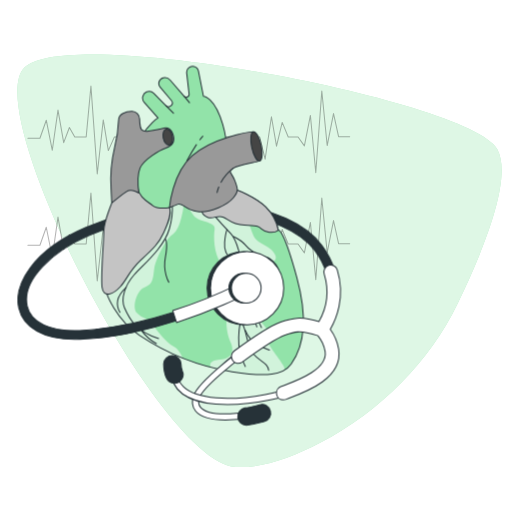
t = 0.00 s
t = 0.50 s: frame unchanged from t = 0.00 s, image omitted
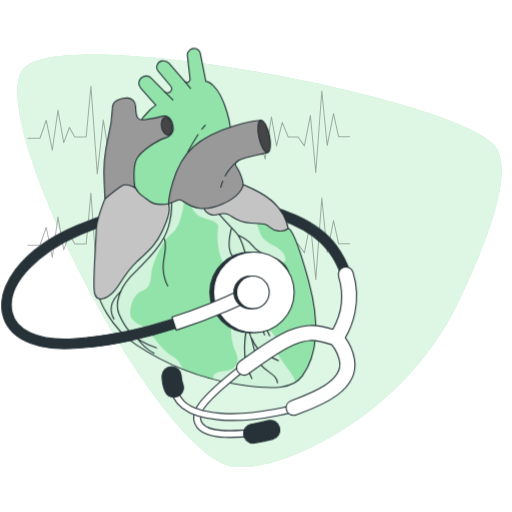
t = 0.65 s
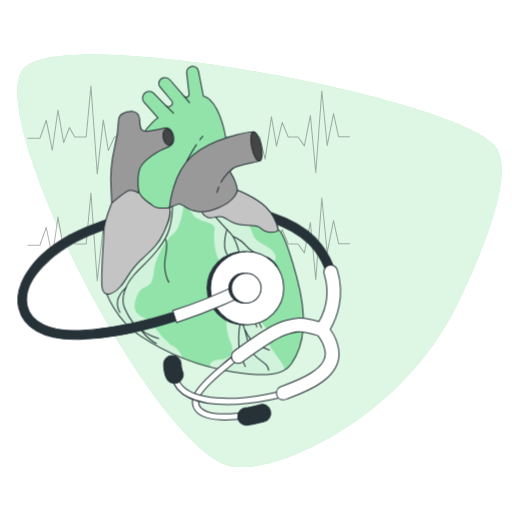
t = 0.99 s
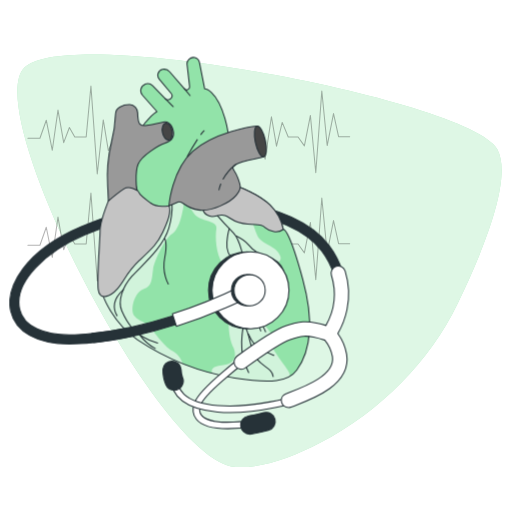
t = 1.33 s
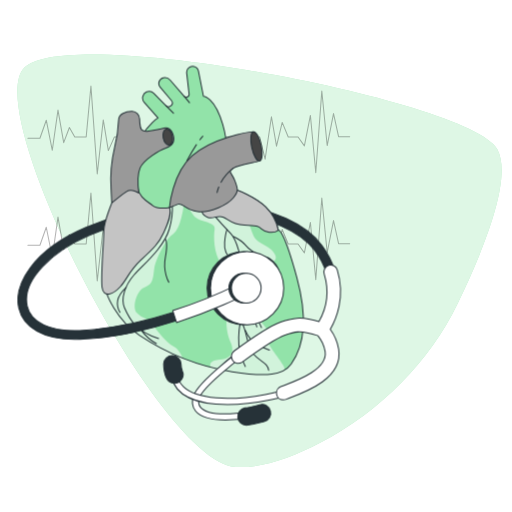
t = 1.70 s

The animated SVG that drew these frames (rendered in a browser with its animation timeline set to each time). Animation: 1 CSS @keyframes rule; one cycle of 2.00 s, repeats indefinitely.

<svg class="animated" id="freepik_stories-cardiologist" xmlns="http://www.w3.org/2000/svg" viewBox="0 0 500 500" version="1.1" xmlns:xlink="http://www.w3.org/1999/xlink" xmlns:svgjs="http://svgjs.com/svgjs"><style>svg#freepik_stories-cardiologist:not(.animated) .animable {opacity: 0;}svg#freepik_stories-cardiologist.animated #freepik--Heart--inject-110 {animation: 1.5s Infinite  linear heartbeat;animation-delay: 0.5s;}            @keyframes heartbeat {                0% {                    transform: scale(1);                }                10% {                    transform: scale(1.1);                }                30% {                    transform: scale(1);                }                40% {                    transform: scale(1);                }                50% {                    transform: scale(1.1);                }                60% {                    transform: scale(1);                }                100% {                    transform: scale(1);                }            }        .animator-hidden { display: none; }</style><g id="freepik--background-simple--inject-110" class="animable" style="transform-origin: 253.418px 254.699px;"><path d="M312.57,432.43c59.86-31.51,106.93-79.69,134.27-135.88,25.74-52.89,53.93-123,38.79-150.83C459.91,98.36,67.62,23.05,23.86,66s131.78,385.28,206,390C255.32,457.63,284.83,447,312.57,432.43Z" style="fill: rgb(146, 227, 169); transform-origin: 253.418px 254.699px;" id="elvpa69a9kt6" class="animable"></path><g id="elh1vullzk5v"><path d="M312.57,432.43c59.86-31.51,106.93-79.69,134.27-135.88,25.74-52.89,53.93-123,38.79-150.83C459.91,98.36,67.62,23.05,23.86,66s131.78,385.28,206,390C255.32,457.63,284.83,447,312.57,432.43Z" style="fill: rgb(255, 255, 255); opacity: 0.7; transform-origin: 253.418px 254.699px;" class="animable"></path></g></g><g id="freepik--Shadows--inject-110" class="animable animator-active animator-hidden" style="transform-origin: 295.87px 436.23px;"><ellipse cx="396.8" cy="436.23" rx="65.14" ry="14.48" style="fill: rgb(38, 50, 56); transform-origin: 396.8px 436.23px;" id="elxkchrn4vkp" class="animable"></ellipse><ellipse cx="194.94" cy="436.23" rx="65.14" ry="14.48" style="fill: rgb(38, 50, 56); transform-origin: 194.94px 436.23px;" id="el1194yul2dfh" class="animable"></ellipse></g><g id="freepik--Character--inject-110" class="animable animator-hidden" style="transform-origin: 396.853px 259.137px;"><path d="M373.22,412.41s-5.28,7.84-7.23,9.53-12.5,7.83-14.86,8.68-2.18,2.33-1.57,3.6,4.17,4,13.95,3.6,10.64-.42,14.27-1.26,13.83-.21,13.83-.21,6.8-.22,8.33-1.91.94-13.77.94-13.77Z" style="fill: rgb(255, 255, 255); stroke: rgb(38, 50, 56); stroke-linecap: round; stroke-linejoin: round; transform-origin: 375.079px 425.135px;" id="elglr2vjpf8be" class="animable"></path><path d="M400.88,429.86c-2.32.28-5.81.8-10.66,1.83-10,2.11-11.11,2.75-25.57,3a48.61,48.61,0,0,1-15.47-2,3.23,3.23,0,0,0,.38,1.55c.61,1.27,4.17,4,13.95,3.6s10.64-.42,14.27-1.27,13.83-.2,13.83-.2,6.8-.22,8.33-1.91C400.47,433.85,400.74,432,400.88,429.86Z" style="fill: rgb(255, 255, 255); stroke: rgb(38, 50, 56); stroke-linecap: round; stroke-linejoin: round; transform-origin: 375.03px 433.87px;" id="elnnretamyjlj" class="animable"></path><path d="M409.05,416.86a36.52,36.52,0,0,1-3.36,7.63c-2.43,4.23-9.77,8.89-14.08,11.86s-4.14,4.23-1,5.71,15.26,2.12,19.3,1.91,16-3.6,17.73-3.81,3.82.22,5.38-3.17-.2-11.87-.2-11.87-10-7.83-14-8.68S411.23,414.53,409.05,416.86Z" style="fill: rgb(255, 255, 255); stroke: rgb(38, 50, 56); stroke-linecap: round; stroke-linejoin: round; transform-origin: 410.986px 429.727px;" id="el8peqwbfzdvf" class="animable"></path><path d="M433,437a9.06,9.06,0,0,0,.63-3.41,33.6,33.6,0,0,0-6.56,2.56c-3.66,2.12-8,4.45-18,4.66a144.69,144.69,0,0,1-20.69-1.5c-.49,1.1.32,1.9,2.17,2.76,3.15,1.49,15.26,2.12,19.3,1.91s16-3.6,17.73-3.81S431.48,440.38,433,437Z" style="fill: rgb(255, 255, 255); stroke: rgb(38, 50, 56); stroke-linecap: round; stroke-linejoin: round; transform-origin: 410.935px 438.805px;" id="el6712r5mejzh" class="animable"></path><path d="M366.28,300s3,41.38,4.54,51.33,3.62,48,3.6,49a57.56,57.56,0,0,1-.13,5.86c-.21.58-2.17.78-2.39,1.75a42.47,42.47,0,0,0-.35,7c.17,1,2.13,1.17,5.41,3.12S390.37,423,394.1,423s7.24.39,7.25-.2.24-10.93.31-14-.89-3.9-.64-6.44S400.37,300,400.37,300l3.31,1s2.07,65.19,2.68,73-.22,35.93-.22,35.93-1.78.78-1.8,1.56c-.07,3.48,1.14,7.35,1.73,10.76a28.17,28.17,0,0,1,10.63-.51c3.19.34,7,.57,10,1.8a18.72,18.72,0,0,0,6.15,1.62,4.92,4.92,0,0,0,2.23-3.32,16.59,16.59,0,0,0-1.56-9.37c-1.87-3.9-2.4-6.44-2.06-12.68s5-31.64,5.2-40,1.32-32.79,1.57-35.14,1.61-28.3,1.61-28.3L436,291l-69.8,2.53Z" style="fill: rgb(146, 227, 169); stroke: rgb(38, 50, 56); stroke-linecap: round; stroke-linejoin: round; transform-origin: 403.02px 358.08px;" id="el15huvjglxix" class="animable"></path><path d="M381.26,304.13l19.21,13.79h.06c-.09-10.66-.16-17.92-.16-17.92l3.31,1s.22,6.93.54,16.54h0l22.13-14.2-23.49-11.09-16.73.61Z" style="fill: rgb(38, 50, 56); stroke: rgb(38, 50, 56); stroke-linecap: round; stroke-linejoin: round; transform-origin: 403.805px 305.085px;" id="el50ouq53cfb7" class="animable"></path><path d="M384.14,131.3,357,143.09s-18.59,42-19.1,45.68,3.54,5.36,6.73,7.07,17.62,1.08,17.62,1.08l-6.17,103.87s6.19,2.36,13.89,4.51S390.49,310,390.49,310l2.84-11.37,2.53,12s20.89-.42,28.91-3,26.92-10.29,26.92-10.29l-4.4-73.63-1.15-15.87.86-19.09s9.51-2.14,9.57-4.71S451,142.68,450,140.32s-10.22-5.36-11.29-5.58-21.59-6.65-21.59-6.65S393.71,126.59,384.14,131.3Z" style="fill: rgb(255, 255, 255); stroke: rgb(38, 50, 56); stroke-linecap: round; stroke-linejoin: round; transform-origin: 397.213px 219.246px;" id="eluq65pk3v7kq" class="animable"></path><path d="M389.43,125.73s-3.68.85-4.35,1.71-6.29,11.8-6.29,11.8l5.75,3-6.15,5.57,15.9,29.81L424.47,147l-6.37-4.07,5.71-5.15s-2.8-9.43-4.68-11.79a13.12,13.12,0,0,0-4.23-3.44Z" style="fill: rgb(255, 255, 255); stroke: rgb(38, 50, 56); stroke-linecap: round; stroke-linejoin: round; transform-origin: 401.43px 150.085px;" id="elfdxxtve27wa" class="animable"></path><polygon points="387.31 124.01 388.38 133.88 395.23 164.76 414.71 131.09 416.46 120.16 386.97 119.94 387.31 124.01" style="fill: rgb(255, 255, 255); stroke: rgb(38, 50, 56); stroke-linecap: round; stroke-linejoin: round; transform-origin: 401.715px 142.35px;" id="el08cdje8qs5gx" class="animable"></polygon><path d="M386.74,82.41s-6.37,5.57-6,9.43a42,42,0,0,0,2.18,8.8l.5,6.43,1.51-.43-.63-10.08,7.67-6.22L405.7,91s4,4.07,5.48,5.15,4.88,3.43,4.88,3.43l1.1,8.36,1.73-.43s.54-4.93.78-5.79.95-13.51.79-16.08-8.82-9.87-17.62-11.15-14.06,3-15.83,5.14S386.74,82.41,386.74,82.41Z" style="fill: rgb(38, 50, 56); stroke: rgb(38, 50, 56); stroke-linecap: round; stroke-linejoin: round; transform-origin: 400.604px 91.0978px;" id="elttrbvzqce5i" class="animable"></path><path d="M393.08,87.34s-8.77,7.29-8.81,9.22-.08,22.73,1,24.66,7.08,10.73,10.06,12.44,6,2.15,8.6.22,11-10.72,12.58-13.72.93-22.31.93-22.31,1,1.29-2.34-1.5a17.32,17.32,0,0,1-4.79-6.86S396.68,90.34,393.08,87.34Z" style="fill: rgb(255, 255, 255); stroke: rgb(38, 50, 56); stroke-linecap: round; stroke-linejoin: round; transform-origin: 400.918px 111.243px;" id="el2hetukh6b8" class="animable"></path><path d="M417.39,97.85s0,.1,0,.26C417.72,98.27,417.39,97.85,417.39,97.85Z" style="fill: rgb(255, 255, 255); stroke: rgb(38, 50, 56); stroke-linecap: round; stroke-linejoin: round; transform-origin: 417.463px 97.9982px;" id="eljq9w347tpm" class="animable"></path><path d="M395.28,133.66c3,1.72,6,2.15,8.6.22s11-10.72,12.58-13.72c1.47-2.8,1-19.76.94-22a8.86,8.86,0,0,1-1.47-1l.13,2.5-.41,18.23-3.72,2.78a25.89,25.89,0,0,0-14.12-4.07c-8,.21-10.84,3.43-10.84,3.43l-2.7-23.38c0,1.93-.08,22.73,1,24.66S392.3,132,395.28,133.66Z" style="fill: rgb(38, 50, 56); stroke: rgb(38, 50, 56); stroke-linecap: round; stroke-linejoin: round; transform-origin: 400.894px 115.9px;" id="elfe6s9e9e6wc" class="animable"></path><path d="M396.33,106l0,10.94a2.78,2.78,0,0,0,3,1.07,3,3,0,0,0,2-2.15" style="fill: rgb(255, 255, 255); stroke: rgb(38, 50, 56); stroke-linecap: round; stroke-linejoin: round; transform-origin: 398.83px 112.054px;" id="elfn56h2s6fj7" class="animable"></path><path d="M417.66,104.93s1.22-6.43,2.93-6,2.28,4.07.89,8.57-3.76,4.51-3.76,4.51Z" style="fill: rgb(255, 255, 255); stroke: rgb(38, 50, 56); stroke-linecap: round; stroke-linejoin: round; transform-origin: 419.96px 105.46px;" id="el456wwhuwrq5" class="animable"></path><path d="M385,104.93s-.93-6.44-2.67-6-2.45,4.07-1.26,8.58,3.55,4.5,3.55,4.5Z" style="fill: rgb(255, 255, 255); stroke: rgb(38, 50, 56); stroke-linecap: round; stroke-linejoin: round; transform-origin: 382.74px 105.459px;" id="ela87wolfvq4" class="animable"></path><path d="M403.07,103s5.18-.86,8.18,0" style="fill: none; stroke: rgb(38, 50, 56); stroke-linecap: round; stroke-linejoin: round; transform-origin: 407.16px 102.809px;" id="el85353jljidl" class="animable"></path><path d="M394.68,102.57s-4.47-2.36-6.87-.86" style="fill: none; stroke: rgb(38, 50, 56); stroke-linecap: round; stroke-linejoin: round; transform-origin: 391.245px 101.891px;" id="ele46cfk71wqi" class="animable"></path><path d="M408.56,107.5c0,1.19-.58,2.15-1.23,2.15s-1.16-1-1.14-2.15.58-2.14,1.24-2.14S408.59,106.32,408.56,107.5Z" style="fill: rgb(38, 50, 56); transform-origin: 407.375px 107.505px;" id="eltytrgi41dl" class="animable"></path><path d="M393.49,107.5c0,1.18-.57,2.14-1.23,2.14s-1.16-1-1.13-2.14.57-2.14,1.23-2.14S393.52,106.32,393.49,107.5Z" style="fill: rgb(38, 50, 56); transform-origin: 392.31px 107.5px;" id="elircg7nxm5ec" class="animable"></path><path d="M395.11,121.87a10.3,10.3,0,0,0,9.5-1.07" style="fill: none; stroke: rgb(255, 255, 255); stroke-linecap: round; stroke-linejoin: round; transform-origin: 399.86px 121.684px;" id="el7tuk6z12zop" class="animable"></path><polyline points="364.1 154.89 366.38 175.39 368.24 162.5" style="fill: none; stroke: rgb(38, 50, 56); stroke-linecap: round; stroke-linejoin: round; transform-origin: 366.17px 165.14px;" id="el70lrsht8zc5" class="animable"></polyline><path d="M429.85,161.41a20.12,20.12,0,0,0-1.54,4.62c-.48,3.7,2.72,18.34,2.72,18.34" style="fill: none; stroke: rgb(38, 50, 56); stroke-linecap: round; stroke-linejoin: round; transform-origin: 429.645px 172.89px;" id="el35xhcivrikf" class="animable"></path><path d="M434.91,151.19s-1.1,2-2.4,4.57" style="fill: none; stroke: rgb(38, 50, 56); stroke-linecap: round; stroke-linejoin: round; transform-origin: 433.71px 153.475px;" id="ell619fdpitt" class="animable"></path><line x1="434.98" y1="187.28" x2="444.44" y2="180.28" style="fill: none; stroke: rgb(38, 50, 56); stroke-linecap: round; stroke-linejoin: round; transform-origin: 439.71px 183.78px;" id="elg4uh124kl55" class="animable"></line><path d="M444.87,187.3l-38.95-1.37-22.05,13.66,56.34,12.31s11.21-2,14-4.88,3.94-10,4-13.27-2.09-11.91-2.09-11.91" style="fill: rgb(255, 255, 255); stroke: rgb(38, 50, 56); stroke-linecap: round; stroke-linejoin: round; transform-origin: 421.041px 196.87px;" id="elb7fqg6h90rp" class="animable"></path><path d="M348.8,181.26l63.4-5.35,2.94,12.87-62.51,23.36s-9.09,2.15-13.06-3.43a20.18,20.18,0,0,1-3.73-15.87c1-4.5,4.94-9.43,4.94-9.43" style="fill: rgb(255, 255, 255); stroke: rgb(38, 50, 56); stroke-linecap: round; stroke-linejoin: round; transform-origin: 375.318px 194.229px;" id="el21zje0qejt4h" class="animable"></path><path d="M412.6,177.41s9.69-.21,12.44,1.93,9.94,7.94,9.94,7.94l-20.23-.62Z" style="fill: rgb(255, 255, 255); stroke: rgb(38, 50, 56); stroke-linecap: round; stroke-linejoin: round; transform-origin: 423.79px 182.342px;" id="elyfmbqa92ko" class="animable"></path><path d="M375.31,179.29s-12-5.08-13.8-4.88-8,6.24-8,6.24Z" style="fill: rgb(255, 255, 255); stroke: rgb(38, 50, 56); stroke-linecap: round; stroke-linejoin: round; transform-origin: 364.41px 177.527px;" id="el9i2r61woexn" class="animable"></path><line x1="392.89" y1="283.73" x2="392.95" y2="290.03" style="fill: none; stroke: rgb(38, 50, 56); stroke-linecap: round; stroke-linejoin: round; transform-origin: 392.92px 286.88px;" id="el8t83ejzefp5" class="animable"></line><line x1="392.76" y1="205.06" x2="392.84" y2="278.64" style="fill: none; stroke: rgb(38, 50, 56); stroke-linecap: round; stroke-linejoin: round; transform-origin: 392.8px 241.85px;" id="elyq6bbqmibu" class="animable"></line><path d="M434.38,248.77a13.89,13.89,0,0,0,3.07-1.16" style="fill: none; stroke: rgb(38, 50, 56); stroke-linecap: round; stroke-linejoin: round; transform-origin: 435.915px 248.19px;" id="el3e563qbj338" class="animable"></path><path d="M410.45,246.24l.11,3.91s11.39.63,19.89-.6" style="fill: none; stroke: rgb(38, 50, 56); stroke-linecap: round; stroke-linejoin: round; transform-origin: 420.45px 248.276px;" id="elln8jbqrdtod" class="animable"></path><path d="M414,245.07s13.5.59,23.16-1.75" style="fill: none; stroke: rgb(38, 50, 56); stroke-linecap: round; stroke-linejoin: round; transform-origin: 425.58px 244.228px;" id="elzoisbhteg1s" class="animable"></path><path d="M362.28,245.07s7,4.49,19.33,2.93" style="fill: none; stroke: rgb(38, 50, 56); stroke-linecap: round; stroke-linejoin: round; transform-origin: 371.945px 246.7px;" id="el5t5bksfeqi" class="animable"></path><path d="M362.76,241.16s7.35,4.3,18.95,2.35" style="fill: none; stroke: rgb(38, 50, 56); stroke-linecap: round; stroke-linejoin: round; transform-origin: 372.235px 242.589px;" id="el6nsi3uqwntn" class="animable"></path></g><g id="freepik--Heartbeats--inject-110" class="animable" style="transform-origin: 184.365px 179.225px;"><g id="elpxyyczejc"><polyline points="27.25 135.01 39 135.01 45.19 117.39 51.07 146.77 56.63 107.49 62.2 139.34 67.77 124.5 73.02 133.78 84.16 133.78 88.8 83.98 94.98 169.96 100.86 117.08 105.81 147.07 111.68 133.78 253.64 133.78 258.9 155.43 265.08 113.98 270.03 142.75 275.6 119.55 281.48 133.78 291.06 133.78 297.25 142.44 303.13 112.75 308.38 168.72 314.26 88.93 319.52 142.13 325.7 110.89 330.65 133.47 341.48 133.47" style="fill: none; stroke: rgb(0, 0, 0); stroke-linecap: round; stroke-linejoin: round; opacity: 0.3; transform-origin: 184.365px 126.97px;" class="animable"></polyline></g><g id="elw5jg3l4l34"><polyline points="27.25 239.53 39 239.53 45.19 221.9 51.07 251.28 56.63 212 62.2 243.85 67.77 229.01 73.02 238.29 84.16 238.29 88.8 188.5 94.98 274.47 100.86 221.59 105.81 251.59 111.68 238.29 253.64 238.29 258.9 259.94 265.08 218.49 270.03 247.26 275.6 224.06 281.48 238.29 291.06 238.29 297.25 246.95 303.13 217.26 308.38 273.24 314.26 193.44 319.52 246.64 325.7 215.4 330.65 237.98 341.48 237.98" style="fill: none; stroke: rgb(0, 0, 0); stroke-linecap: round; stroke-linejoin: round; opacity: 0.3; transform-origin: 184.365px 231.485px;" class="animable"></polyline></g></g><g id="freepik--Heart--inject-110" class="animable" style="transform-origin: 175.039px 240.024px;"><path d="M72.87,331.32c-30,0-50.21-11.24-54.56-30.61-5-22.41,13.4-56.6,65.72-78.68,99.25-41.89,199.27-24.64,230.42,17.76A82.58,82.58,0,0,1,327,264.26l-8.14,2.5a74,74,0,0,0-11.3-21.93c-14.06-19.13-45.43-33-83.94-37-43.36-4.57-91.77,3.26-136.31,22.06-34.58,14.6-66.55,43-60.72,69,3.62,16.12,22.72,25,51.12,23.86,27.79-1.16,58.58-7.1,91.49-17.65l2.6,8.11c-33.64,10.78-65.18,16.85-93.74,18C76.32,331.29,74.58,331.32,72.87,331.32Z" style="fill: rgb(38, 50, 56); stroke: rgb(38, 50, 56); stroke-linecap: round; stroke-linejoin: round; transform-origin: 172.261px 264.647px;" id="el4ohidnsb7ki" class="animable"></path><path d="M104,286s8.47,25.4,32.32,41.56A228.18,228.18,0,0,0,226.61,363c34.37,5.39,50,3.34,57.72-7.44s19.24-34.12,5.64-84.14-18.21-46.69-18.21-46.69a43.61,43.61,0,0,0-12.32-22.58c-10.51-10.26-29.24-16.93-29.24-16.93s-7.95,9.49-24.63,9.49-36.17-6.93-48.49-6.41-28.47,16.93-40.79,56.18S104,286,104,286Z" style="fill: rgb(146, 227, 169); transform-origin: 200.134px 275.545px;" id="elnkshz9m0x9r" class="animable"></path><g id="elnamwvwot2we"><path d="M261.5,332.15c1.27-3.17,1.9-5.7-1.9-12s-16.46-17.1-17.73-27.23-1.9-17.73,2.54-12,19.63,32.29,21.53,15.83-15.2-32.93-16.47-36.73,22.8,0,19.63-10.13-17.73-10.76-21.53-19.63-3.8-13.3-7.6-15.83c-2.85-1.9-31.07-16.32-48.58-21-2.71-.42-5.43-.91-8.11-1.42a7.66,7.66,0,0,0-4.49.83s7.36,15.25,12.43,19.68,19.63,4.43,18.36,11.4-.63,24.06,5.7,32.29,13.93-1.26,8.23,31,0,43.06,1.9,47.49,4.43,15.2-10.76,16.46c-9.42.79-10.33,4.49-8.75,7.49,6.77,1.76,13.69,3.22,20.71,4.32,26.84,4.21,42.26,3.88,51.4-1.59a7.79,7.79,0,0,0-1.31-4.52C271.63,348.61,260.24,335.31,261.5,332.15Z" style="fill: rgb(255, 255, 255); opacity: 0.58; transform-origin: 228.401px 278.898px;" class="animable"></path></g><g id="el9vjtrsf9jv5"><path d="M143.09,215.64c-.81,7.33-17.36,24.63-29.06,36C104,284,104,286,104,286s8.47,25.4,32.32,41.56a222.11,222.11,0,0,0,41.89,22c-1.4-3.87-3.95-8.48-8.5-11.08-8.87-5.07-14.57-13.93-20.9-21.53s-10.13-5.7-15.2-11.4,0-22.79,8.24-25.33,7.59-10.13,8.86-18.36,10.81-28.45,17.73-32.93,9.5-20.26,9.5-20.26c2.27-7.37,1.17-14.26-2.89-18.31-6.72-1.29-12.93-2.32-17.95-2.11C148.28,188.72,144.36,204.24,143.09,215.64Z" style="fill: rgb(255, 255, 255); opacity: 0.58; transform-origin: 141.551px 268.891px;" class="animable"></path></g><path d="M104,286s8.47,25.4,32.32,41.56A228.18,228.18,0,0,0,226.61,363c34.37,5.39,50,3.34,57.72-7.44s19.24-34.12,5.64-84.14-18.21-46.69-18.21-46.69a43.61,43.61,0,0,0-12.32-22.58c-10.51-10.26-29.24-16.93-29.24-16.93s-7.95,9.49-24.63,9.49-36.17-6.93-48.49-6.41-28.47,16.93-40.79,56.18S104,286,104,286Z" style="fill: none; stroke: rgb(38, 50, 56); stroke-linecap: round; stroke-linejoin: round; transform-origin: 200.134px 275.545px;" id="elzol3507m3x" class="animable"></path><path d="M208.68,209.85s8.17,9.43,16.74,18.26c4.64,4.78,12.56,25.49,9.51,39.95s-5.33,34.63.76,45.66,4.95,23.59,11.42,31.58,14.46,8.75,15.22,16.36" style="fill: none; stroke: rgb(38, 50, 56); stroke-linecap: round; stroke-linejoin: round; transform-origin: 235.505px 285.755px;" id="elt1151ls2ime" class="animable"></path><path d="M228.08,231s7.74,3.75,11.24,8a30.31,30.31,0,0,0,16.73,10.49c7.74,1.75,14.23,8,16,13.73" style="fill: none; stroke: rgb(38, 50, 56); stroke-linecap: round; stroke-linejoin: round; transform-origin: 250.065px 247.11px;" id="elmjg0fdmobc" class="animable"></path><path d="M261.54,294.68c-.25-2.25-4-10-9.74-14.48s-6.49-10-8.49-13.23-7.74-3.75-7.74-3.75" style="fill: none; stroke: rgb(38, 50, 56); stroke-linecap: round; stroke-linejoin: round; transform-origin: 248.555px 278.95px;" id="elzu8pp2x96n" class="animable"></path><path d="M231.83,293.18s.75,3.5,10.24,9.24,11,13.23,13.23,17.48" style="fill: none; stroke: rgb(38, 50, 56); stroke-linecap: round; stroke-linejoin: round; transform-origin: 243.565px 306.54px;" id="el88n334xd7xx" class="animable"></path><path d="M248.06,307.66s1.25,8,2.74,11.49" style="fill: none; stroke: rgb(38, 50, 56); stroke-linecap: round; stroke-linejoin: round; transform-origin: 249.43px 313.405px;" id="elu6bebbmb8ge" class="animable"></path><path d="M235.69,313.72s-2.11,1.18-2.61,15.91a56,56,0,0,0,6.49,28.22" style="fill: none; stroke: rgb(38, 50, 56); stroke-linecap: round; stroke-linejoin: round; transform-origin: 236.307px 335.785px;" id="elf7nnfbvy80p" class="animable"></path><path d="M239.32,322.14a40.49,40.49,0,0,0,5.74,9.49c4,5,15.73,9.24,18,10.24" style="fill: none; stroke: rgb(38, 50, 56); stroke-linecap: round; stroke-linejoin: round; transform-origin: 251.19px 332.005px;" id="el1yje92aeihu" class="animable"></path><path d="M221.59,224.27s-1.5,3.75-2.24,12.49,3,12.23,3,12.23" style="fill: none; stroke: rgb(38, 50, 56); stroke-linecap: round; stroke-linejoin: round; transform-origin: 220.802px 236.63px;" id="el8ef44jsmab5" class="animable"></path><path d="M167.05,190.7s3.88,13.87-1.67,32.73S139.87,258.37,131,268.35s-13.31,23.3-9.43,32.17,10.54,23.3,33.28,30" style="fill: none; stroke: rgb(38, 50, 56); stroke-linecap: round; stroke-linejoin: round; transform-origin: 144.264px 260.61px;" id="elo5d2w9tfjf" class="animable"></path><path d="M161.5,233.41s2.77,3.33,0,17.75,3.33,24.4,3.33,24.4" style="fill: none; stroke: rgb(38, 50, 56); stroke-linecap: round; stroke-linejoin: round; transform-origin: 162.804px 254.485px;" id="el9yq6q9y51yw" class="animable"></path><path d="M123.23,280.56s-7.21,6.65-8.32,12.75S117.13,305,117.13,305" style="fill: none; stroke: rgb(38, 50, 56); stroke-linecap: round; stroke-linejoin: round; transform-origin: 118.957px 292.78px;" id="elsacozeaqif" class="animable"></path><path d="M137.65,322.15s6.66,8.88,15,13.32" style="fill: none; stroke: rgb(38, 50, 56); stroke-linecap: round; stroke-linejoin: round; transform-origin: 145.15px 328.81px;" id="elorziw4dp8zp" class="animable"></path><path d="M271.76,224.68a43.61,43.61,0,0,0-12.32-22.58c-10.51-10.26-29.24-16.93-29.24-16.93s-7.95,9.49-24.63,9.49c-1.94,0-3.92-.1-5.91-.26-2.81,4-4.11,8.42-2.3,12.83,0,0,1,3.34,5.9,5.13s8.72-2.56,14.37-.51,7.69,7.18,21,8,13.35.52,16.68,3.59S266.88,228.78,271.76,224.68Z" style="fill: rgb(196, 196, 196); stroke: rgb(38, 50, 56); stroke-linecap: round; stroke-linejoin: round; transform-origin: 234.143px 206.035px;" id="el9jfmuq86c4" class="animable"></path><path d="M109.11,198.24s-7.7,19.51-7.7,27.46-3.07,43.1-1.79,54.65,11.54,6.67,18-.52,8.21-14.88,20.26-26.16S154.78,238,159.65,227.5s8.07-18.75,5.83-24.77-15.07-17.82-27.12-19.87S112.7,185.4,109.11,198.24Z" style="fill: rgb(196, 196, 196); stroke: rgb(38, 50, 56); stroke-linecap: round; stroke-linejoin: round; transform-origin: 132.758px 234.825px;" id="elfza5t3eudet" class="animable"></path><path d="M165.48,202.73s-11.2,2.09-16.65-2.22-12.94-7.72-14.53-17.71-3.17-36.77,3.86-49.48,16.12-18.16,16.12-18.16l-13.39-15.11a6.51,6.51,0,0,1,2.27-10.35l.2-.08a6.5,6.5,0,0,1,6.89,1.57L162,103.1a3.67,3.67,0,0,0,5.32-.1h0a3.67,3.67,0,0,0,.1-4.82l-11-13.11a5.68,5.68,0,0,1,3.08-9.2l.22,0a6.8,6.8,0,0,1,6.41,2.32l13.6,15.76a2.8,2.8,0,0,0,3.5.6h0a2.8,2.8,0,0,0,1.42-2.77l-2.34-20.33a5.9,5.9,0,0,1,7-6.51l.23,0a5.93,5.93,0,0,1,4.27,4.59l4.86,24.51s10.89.23,18.84,27.47,1.59,42.9.68,47.21-30,17.48-39.5,24.06A155.55,155.55,0,0,0,165.48,202.73Z" style="fill: rgb(146, 227, 169); stroke: rgb(38, 50, 56); stroke-linecap: round; stroke-linejoin: round; transform-origin: 177.198px 134.032px;" id="elvp0u8biogus" class="animable"></path><path d="M119.77,110.92a7.64,7.64,0,0,0-4,6.62,126.53,126.53,0,0,1-3.91,26.68,134.3,134.3,0,0,0-3.4,40.17c.23,5,.68,13.85.68,13.85s9.08-7.72,14.3-11.12,12.15,1.41,12.15,1.41S133.4,172.14,136.8,164s19.07-17.47,25.2-19.52,9.08-5.44,7.26-12.25-6.13-8-8.85-7.27-7.72,1.82-15.21,3-8.17-2.27-8.63-7.71c-.12-1.48-.19-2.84-.23-4A7.67,7.67,0,0,0,129,108.7,18.21,18.21,0,0,0,119.77,110.92Z" style="fill: rgb(153, 153, 153); stroke: rgb(38, 50, 56); stroke-linecap: round; stroke-linejoin: round; transform-origin: 138.979px 153.467px;" id="eld66tp34o24p" class="animable"></path><g id="ele09724fkn1l"><ellipse cx="163.81" cy="133.78" rx="4.54" ry="7.94" style="fill: rgb(69, 69, 69); stroke: rgb(38, 50, 56); stroke-linecap: round; stroke-linejoin: round; transform-origin: 163.81px 133.78px; transform: rotate(-10.81deg);" class="animable"></ellipse></g><line x1="162.01" y1="103.1" x2="169.4" y2="110.52" style="fill: none; stroke: rgb(38, 50, 56); stroke-linecap: round; stroke-linejoin: round; transform-origin: 165.705px 106.81px;" id="elbks2wjelon6" class="animable"></line><line x1="179.79" y1="93.91" x2="185.05" y2="100.25" style="fill: none; stroke: rgb(38, 50, 56); stroke-linecap: round; stroke-linejoin: round; transform-origin: 182.42px 97.08px;" id="el5kwwp6e490r" class="animable"></line><path d="M165.48,202.73S168,169.55,187.73,152s55.27-23.31,59.66-23.38c1.46,0,3.79,4.42,3.79,11.35s5.61,15.72,2.33,17.18-20.56,3.6-26,7.25-1.46,3.65,1.82,12,3.65,10.57-1.46,16.77-22.25,15.32-35,13.5-14.59-9.12-19-7.3S165.48,202.73,165.48,202.73Z" style="fill: rgb(153, 153, 153); stroke: rgb(38, 50, 56); stroke-linecap: round; stroke-linejoin: round; transform-origin: 210.009px 167.763px;" id="elsxpznpeoj8l" class="animable"></path><path d="M255.09,141.93c1.69,7.88,1,14.71-1.58,15.26s-6-5.39-7.69-13.27-1-14.71,1.57-15.26S253.4,134.05,255.09,141.93Z" style="fill: rgb(69, 69, 69); stroke: rgb(38, 50, 56); stroke-linecap: round; stroke-linejoin: round; transform-origin: 250.455px 142.925px;" id="elxfthgnaiter" class="animable"></path><path d="M213.6,182.62a35.74,35.74,0,0,0-1.63,5.31" style="fill: none; stroke: rgb(38, 50, 56); stroke-linecap: round; stroke-linejoin: round; transform-origin: 212.785px 185.275px;" id="elsd1t2wlldh" class="animable"></path><path d="M227.48,164.44a43.74,43.74,0,0,0-11.68,13.5" style="fill: none; stroke: rgb(38, 50, 56); stroke-linecap: round; stroke-linejoin: round; transform-origin: 221.64px 171.19px;" id="el30c4eati7dw" class="animable"></path><path d="M195.17,136.47a33.67,33.67,0,0,1,2.94-3.45" style="fill: none; stroke: rgb(38, 50, 56); stroke-linecap: round; stroke-linejoin: round; transform-origin: 196.64px 134.745px;" id="eli2mbi2djdi" class="animable"></path><path d="M182.58,156.87s4.44-8.37,9.2-15.59" style="fill: none; stroke: rgb(38, 50, 56); stroke-linecap: round; stroke-linejoin: round; transform-origin: 187.18px 149.075px;" id="el996565bmhp" class="animable"></path><path d="M220.12,410.12c-14.68,0-24.44-2.92-29.14-8.72-3.32-4.11-4-9.57-1.82-15.38,2.31-6.23,11.1-15.83,26.12-28.53,11-9.28,21.45-17,21.56-17l3.59,4.9c-11.34,8.29-41.63,32.14-45.57,42.77-1.41,3.82-1.13,7,.85,9.45,3.1,3.83,13.49,9.52,48.21,4.48l.87,6A174,174,0,0,1,220.12,410.12Z" style="fill: rgb(255, 255, 255); stroke: rgb(38, 50, 56); stroke-linecap: round; stroke-linejoin: round; transform-origin: 216.346px 375.305px;" id="el04atu5tw4c7e" class="animable"></path><path d="M222.11,395.07c-3.85,0-7.71-.15-11.54-.47-29.06-2.42-43.48-13.41-44.09-33.6l6.08-.19c.34,11.45,5,24.94,38.51,27.74s70.86-8.76,71.23-8.88l1.81,5.81C282.71,385.92,253,395.07,222.11,395.07Z" style="fill: rgb(255, 255, 255); stroke: rgb(38, 50, 56); stroke-linecap: round; stroke-linejoin: round; transform-origin: 225.295px 377.94px;" id="elf9ke5hp3vq6" class="animable"></path><path d="M240.67,415.22a8.51,8.51,0,0,1-1.4-16.91c.07,0,7.1-1.2,14.37-3.11A8.51,8.51,0,0,1,258,411.67c-8.05,2.12-15.58,3.38-15.89,3.43A8.57,8.57,0,0,1,240.67,415.22Z" style="fill: rgb(38, 50, 56); stroke: rgb(38, 50, 56); stroke-linecap: round; stroke-linejoin: round; transform-origin: 248.231px 405.068px;" id="el5mbytb3tk1k" class="animable"></path><path d="M170.34,374.33a8.51,8.51,0,0,1-7.75-5c-2.73-6-2.81-13.33-2.81-14.15a8.52,8.52,0,0,1,17,0,21.6,21.6,0,0,0,1.28,7.14,8.53,8.53,0,0,1-7.75,12Zm6.47-19.15h0Z" style="fill: rgb(38, 50, 56); stroke: rgb(38, 50, 56); stroke-linecap: round; stroke-linejoin: round; transform-origin: 169.289px 360.787px;" id="elfyvjyjd8yhc" class="animable"></path><path d="M322.52,321.61c5.28-9.08,15.14-31.05,6.83-58.07a6.69,6.69,0,0,0-12.79,3.94,59.48,59.48,0,0,1-5.12,46.59c-2.35-.7-5.38-1.51-8.86-2.24-8.73-1.84-15.22-1.91-28.51,2.67-12.45,4.3-42.17,25.88-45.52,28.33a6.69,6.69,0,0,0,7.89,10.8c8.65-6.32,33.05-23.4,42-26.48,10.94-3.77,15.1-3.55,21.39-2.23a93.74,93.74,0,0,1,10.59,2.86,33.33,33.33,0,0,1,7.08,15.34c2.65,17-25.34,27.65-40.37,33.35l-2.86,1.09a6.69,6.69,0,0,0,2.41,12.94,6.79,6.79,0,0,0,2.4-.45l2.79-1.07c18.58-7,53.16-20.15,48.85-47.91A46.07,46.07,0,0,0,322.52,321.61Z" style="fill: rgb(255, 255, 255); stroke: rgb(38, 50, 56); stroke-linecap: round; stroke-linejoin: round; transform-origin: 279.254px 324.659px;" id="el1zt4mu9fz3s" class="animable"></path><path d="M93.93,321.53l1.53,8.39c23.81-2.5,49.41-8.11,76.37-16.75l-2.6-8.11C142.58,313.61,117.33,319.12,93.93,321.53Z" style="fill: rgb(38, 50, 56); stroke: rgb(38, 50, 56); stroke-linecap: round; stroke-linejoin: round; transform-origin: 132.88px 317.49px;" id="elsv9d20881ui" class="animable"></path><g id="elzgh5ieookqk"><circle cx="238.02" cy="281.36" r="35.78" style="fill: rgb(38, 50, 56); stroke: rgb(38, 50, 56); stroke-linecap: round; stroke-linejoin: round; transform-origin: 238.02px 281.36px; transform: rotate(-45deg);" class="animable"></circle></g><g id="el95v425ao1yq"><circle cx="241.29" cy="281.36" r="35.78" style="fill: rgb(255, 255, 255); stroke: rgb(38, 50, 56); stroke-linecap: round; stroke-linejoin: round; transform-origin: 241.29px 281.36px; transform: rotate(-45deg);" class="animable"></circle></g><path d="M172.39,314.91l-3.71-11.58a458.24,458.24,0,0,0,62.67-25.12L236.92,289C235.83,289.58,209.81,302.91,172.39,314.91Z" style="fill: rgb(255, 255, 255); stroke: rgb(38, 50, 56); stroke-linecap: round; stroke-linejoin: round; transform-origin: 202.8px 296.56px;" id="elpkbwvpe8onk" class="animable"></path><circle cx="238.02" cy="281.36" r="14.49" style="fill: rgb(38, 50, 56); stroke: rgb(38, 50, 56); stroke-linecap: round; stroke-linejoin: round; transform-origin: 238.02px 281.36px;" id="elw3kwcvs020i" class="animable"></circle><circle cx="240.47" cy="281.36" r="14.49" style="fill: rgb(255, 255, 255); stroke: rgb(38, 50, 56); stroke-linecap: round; stroke-linejoin: round; transform-origin: 240.47px 281.36px;" id="el96o6d5anjjo" class="animable"></circle></g><defs>     <filter id="active" height="200%">         <feMorphology in="SourceAlpha" result="DILATED" operator="dilate" radius="2"></feMorphology>                <feFlood flood-color="#32DFEC" flood-opacity="1" result="PINK"></feFlood>        <feComposite in="PINK" in2="DILATED" operator="in" result="OUTLINE"></feComposite>        <feMerge>            <feMergeNode in="OUTLINE"></feMergeNode>            <feMergeNode in="SourceGraphic"></feMergeNode>        </feMerge>    </filter>    <filter id="hover" height="200%">        <feMorphology in="SourceAlpha" result="DILATED" operator="dilate" radius="2"></feMorphology>                <feFlood flood-color="#ff0000" flood-opacity="0.5" result="PINK"></feFlood>        <feComposite in="PINK" in2="DILATED" operator="in" result="OUTLINE"></feComposite>        <feMerge>            <feMergeNode in="OUTLINE"></feMergeNode>            <feMergeNode in="SourceGraphic"></feMergeNode>        </feMerge>            <feColorMatrix type="matrix" values="0   0   0   0   0                0   1   0   0   0                0   0   0   0   0                0   0   0   1   0 "></feColorMatrix>    </filter></defs></svg>